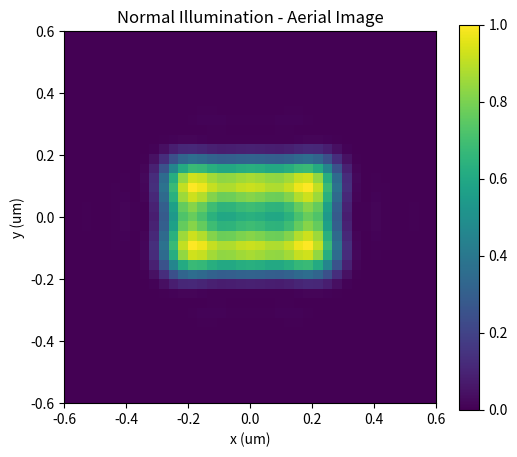
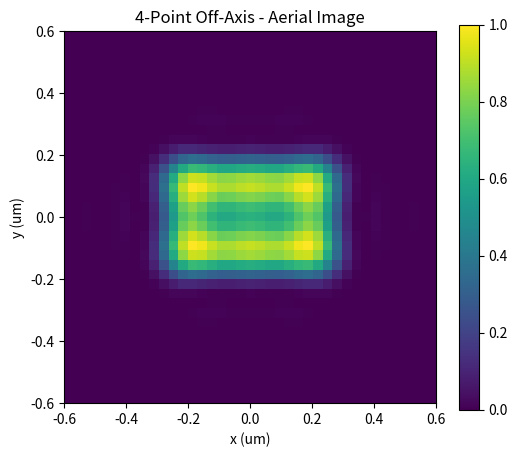
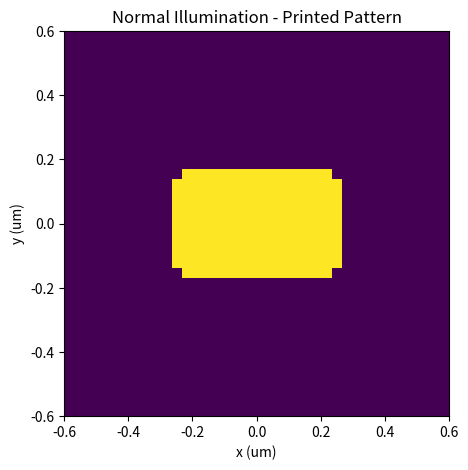
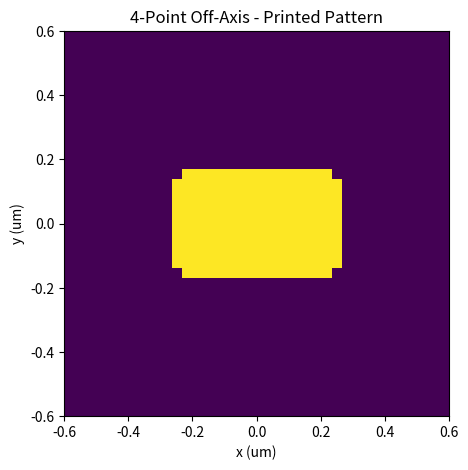
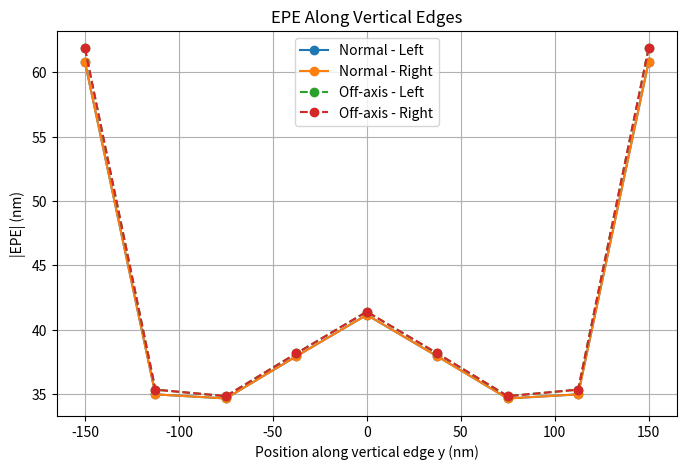
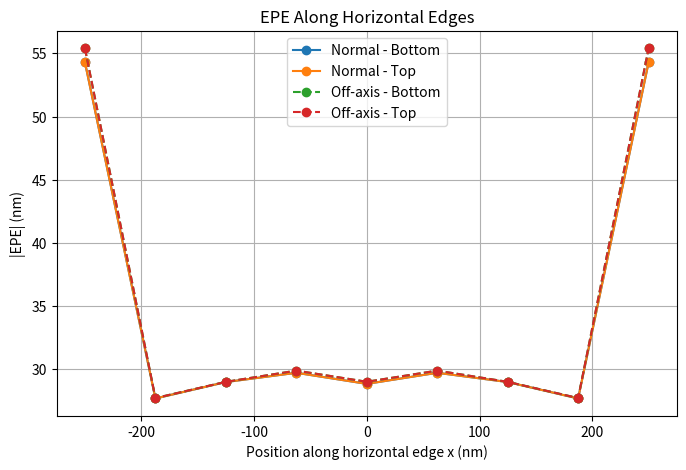

Write the Python code that produced these figures, in order.
import numpy as np
import matplotlib.pyplot as plt


# =========================================================
# 1. Basic parameters
# =========================================================

N = 128
L = 4.0
dx = L / N

x = np.arange(N) * dx - L / 2
y = np.arange(N) * dx - L / 2

X, Y = np.meshgrid(
    x,
    y
)

wavelength = 0.193
NA = 0.85

cutoff = NA / wavelength


# =========================================================
# 2. 2D rectangular mask
# =========================================================

width_x = 0.6
width_y = 0.4

mask = (
    (np.abs(X) <= width_x / 2)
    &
    (np.abs(Y) <= width_y / 2)
).astype(float)


# =========================================================
# 3. 2D frequency grid
# =========================================================

freq = np.fft.fftfreq(
    N,
    d=dx
)

FX, FY = np.meshgrid(
    freq,
    freq
)


# =========================================================
# 4. Shifted 2D pupil
# =========================================================

def make_shifted_pupil_2d(
    FX,
    FY,
    cutoff,
    source_x,
    source_y
):

    return (
        np.sqrt(
            (FX - source_x) ** 2
            +
            (FY - source_y) ** 2
        )
        <= cutoff
    ).astype(float)


# =========================================================
# 5. 2D partial-coherent imaging
# =========================================================

def partial_coherent_image_2d(
    mask,
    source_positions,
    source_weights
):

    spectrum = np.fft.fft2(
        mask
    )

    intensity = np.zeros_like(
        mask,
        dtype=float
    )

    for (source_x, source_y), weight in zip(
        source_positions,
        source_weights
    ):

        pupil = make_shifted_pupil_2d(
            FX,
            FY,
            cutoff,
            source_x,
            source_y
        )

        field = np.fft.ifft2(
            spectrum * pupil
        )

        intensity += (
            weight
            *
            np.abs(field) ** 2
        )

    return intensity


# =========================================================
# 6. Normal illumination
# =========================================================

normal_source_positions = [
    (0.0, 0.0)
]

normal_source_weights = [
    1.0
]

intensity_normal = partial_coherent_image_2d(
    mask,
    normal_source_positions,
    normal_source_weights
)


# =========================================================
# 7. 4-point off-axis illumination
# =========================================================

source_shift = 0.3

offaxis_source_positions = [
    (+source_shift, 0.0),
    (-source_shift, 0.0),
    (0.0, +source_shift),
    (0.0, -source_shift)
]

offaxis_source_weights = np.ones(
    len(offaxis_source_positions)
)

offaxis_source_weights = (
    offaxis_source_weights
    /
    np.sum(offaxis_source_weights)
)

intensity_offaxis = partial_coherent_image_2d(
    mask,
    offaxis_source_positions,
    offaxis_source_weights
)


# =========================================================
# 8. Use SAME normalization reference
# =========================================================

reference_peak = np.max(
    intensity_normal
)

normal_norm = (
    intensity_normal
    /
    reference_peak
)

offaxis_norm = (
    intensity_offaxis
    /
    reference_peak
)


# =========================================================
# 9. Soft resist
# =========================================================

def soft_resist_2d(
    intensity,
    threshold=0.5,
    beta=20.0
):

    return (
        1.0
        /
        (
            1.0
            +
            np.exp(
                -beta
                *
                (
                    intensity
                    -
                    threshold
                )
            )
        )
    )


threshold = 0.5
beta = 20.0

resist_normal = soft_resist_2d(
    normal_norm,
    threshold,
    beta
)

resist_offaxis = soft_resist_2d(
    offaxis_norm,
    threshold,
    beta
)


# =========================================================
# 10. Printed binary pattern
# =========================================================

printed_normal = (
    resist_normal >= 0.5
).astype(float)

printed_offaxis = (
    resist_offaxis >= 0.5
).astype(float)


# =========================================================
# 11. Print some simple metrics
# =========================================================

print()
print("=" * 50)
print("2D Partial-Coherent Lithography")
print("=" * 50)

print(
    "Normal peak intensity =",
    np.max(intensity_normal)
)

print(
    "Off-axis peak / normal peak =",
    np.max(offaxis_norm)
)

print(
    "Normal printed area =",
    np.sum(printed_normal) * dx * dx,
    "um^2"
)

print(
    "Off-axis printed area =",
    np.sum(printed_offaxis) * dx * dx,
    "um^2"
)


# =========================================================
# 12. Plot aerial images
# =========================================================

zoom = 0.6


plt.figure(figsize=(6, 5))

plt.imshow(
    normal_norm,
    extent=[
        x.min(),
        x.max(),
        y.min(),
        y.max()
    ],
    origin="lower",
    vmin=0,
    vmax=1
)

plt.xlim(-zoom, zoom)
plt.ylim(-zoom, zoom)

plt.xlabel("x (um)")
plt.ylabel("y (um)")
plt.title("Normal Illumination - Aerial Image")

plt.colorbar()

plt.show()


plt.figure(figsize=(6, 5))

plt.imshow(
    offaxis_norm,
    extent=[
        x.min(),
        x.max(),
        y.min(),
        y.max()
    ],
    origin="lower",
    vmin=0,
    vmax=1
)

plt.xlim(-zoom, zoom)
plt.ylim(-zoom, zoom)

plt.xlabel("x (um)")
plt.ylabel("y (um)")
plt.title("4-Point Off-Axis - Aerial Image")

plt.colorbar()

plt.show()


# =========================================================
# 13. Plot printed patterns
# =========================================================

plt.figure(figsize=(6, 5))

plt.imshow(
    printed_normal,
    extent=[
        x.min(),
        x.max(),
        y.min(),
        y.max()
    ],
    origin="lower",
    vmin=0,
    vmax=1
)

plt.xlim(-zoom, zoom)
plt.ylim(-zoom, zoom)

plt.xlabel("x (um)")
plt.ylabel("y (um)")
plt.title("Normal Illumination - Printed Pattern")

plt.show()


plt.figure(figsize=(6, 5))

plt.imshow(
    printed_offaxis,
    extent=[
        x.min(),
        x.max(),
        y.min(),
        y.max()
    ],
    origin="lower",
    vmin=0,
    vmax=1
)

plt.xlim(-zoom, zoom)
plt.ylim(-zoom, zoom)

plt.xlabel("x (um)")
plt.ylabel("y (um)")
plt.title("4-Point Off-Axis - Printed Pattern")

plt.show()
# =========================================================
# 14. 1D subpixel edge interpolation
# =========================================================

def interpolate_edge(
    x1,
    x2,
    y1,
    y2,
    threshold
):

    if y2 == y1:
        return 0.5 * (x1 + x2)

    return (
        x1
        +
        (threshold - y1)
        /
        (y2 - y1)
        *
        (x2 - x1)
    )


# =========================================================
# 15. Measure CD from one 1D resist profile
# =========================================================

def measure_cd_1d(
    coordinate,
    resist_profile,
    threshold=0.5
):

    binary = (
        resist_profile >= threshold
    ).astype(float)

    transition = np.diff(
        binary
    )

    left_edges = np.where(
        transition == 1
    )[0]

    right_edges = np.where(
        transition == -1
    )[0]

    center_index = np.argmin(
        np.abs(coordinate)
    )

    left_candidates = left_edges[
        left_edges < center_index
    ]

    right_candidates = right_edges[
        right_edges >= center_index
    ]

    if (
        len(left_candidates) == 0
        or
        len(right_candidates) == 0
    ):
        return np.nan, np.nan, np.nan

    left_index = left_candidates[-1]
    right_index = right_candidates[0]


    left_position = interpolate_edge(
        coordinate[left_index],
        coordinate[left_index + 1],
        resist_profile[left_index],
        resist_profile[left_index + 1],
        threshold
    )


    right_position = interpolate_edge(
        coordinate[right_index],
        coordinate[right_index + 1],
        resist_profile[right_index],
        resist_profile[right_index + 1],
        threshold
    )


    cd = (
        right_position
        -
        left_position
    )

    return cd, left_position, right_position


# =========================================================
# 16. Extract center row and center column
# =========================================================

center_x_index = np.argmin(
    np.abs(x)
)

center_y_index = np.argmin(
    np.abs(y)
)


# y = 0 horizontal profile
normal_profile_x = resist_normal[
    center_y_index,
    :
]

offaxis_profile_x = resist_offaxis[
    center_y_index,
    :
]


# x = 0 vertical profile
normal_profile_y = resist_normal[
    :,
    center_x_index
]

offaxis_profile_y = resist_offaxis[
    :,
    center_x_index
]


# =========================================================
# 17. Measure CDx
# =========================================================

cd_x_normal, _, _ = measure_cd_1d(
    x,
    normal_profile_x
)

cd_x_offaxis, _, _ = measure_cd_1d(
    x,
    offaxis_profile_x
)


# =========================================================
# 18. Measure CDy
# =========================================================

cd_y_normal, _, _ = measure_cd_1d(
    y,
    normal_profile_y
)

cd_y_offaxis, _, _ = measure_cd_1d(
    y,
    offaxis_profile_y
)


# =========================================================
# 19. Print results
# =========================================================

print()
print("=" * 55)
print("2D Center-Line CD Comparison")
print("=" * 55)

print(
    "Target CDx =",
    width_x * 1000,
    "nm"
)

print(
    "Normal CDx =",
    cd_x_normal * 1000,
    "nm"
)

print(
    "Off-axis CDx =",
    cd_x_offaxis * 1000,
    "nm"
)

print()

print(
    "Target CDy =",
    width_y * 1000,
    "nm"
)

print(
    "Normal CDy =",
    cd_y_normal * 1000,
    "nm"
)

print(
    "Off-axis CDy =",
    cd_y_offaxis * 1000,
    "nm"
)
# =========================================================
# 20. Find one threshold crossing near a target edge
# =========================================================

def find_edge_near_target(
    coordinate,
    resist_profile,
    target_position,
    threshold=0.5
):

    binary = (
        resist_profile >= threshold
    ).astype(float)

    transition = np.diff(binary)

    edge_indices = np.where(
        transition != 0
    )[0]

    if len(edge_indices) == 0:
        return np.nan

    edge_positions = []

    for index in edge_indices:

        edge_position = interpolate_edge(
            coordinate[index],
            coordinate[index + 1],
            resist_profile[index],
            resist_profile[index + 1],
            threshold
        )

        edge_positions.append(
            edge_position
        )

    edge_positions = np.array(
        edge_positions
    )

    # Choose printed edge closest to target edge
    nearest_index = np.argmin(
        np.abs(
            edge_positions
            -
            target_position
        )
    )

    return edge_positions[
        nearest_index
    ]


# =========================================================
# 21. Sample positions along target edges
# =========================================================

num_samples = 9

sample_y = np.linspace(
    -0.15,
    0.15,
    num_samples
)

sample_x = np.linspace(
    -0.25,
    0.25,
    num_samples
)


target_left = -width_x / 2
target_right = +width_x / 2

target_bottom = -width_y / 2
target_top = +width_y / 2


# =========================================================
# 22. Measure EPE on vertical edges
# =========================================================

def measure_vertical_epe(
    resist
):

    epe_left = []
    epe_right = []

    for y_value in sample_y:

        row_index = np.argmin(
            np.abs(
                y - y_value
            )
        )

        profile = resist[
            row_index,
            :
        ]

        printed_left = find_edge_near_target(
            x,
            profile,
            target_left
        )

        printed_right = find_edge_near_target(
            x,
            profile,
            target_right
        )


        # Coordinate-based EPE
        epe_left.append(
            printed_left
            -
            target_left
        )

        epe_right.append(
            printed_right
            -
            target_right
        )

    return (
        np.array(epe_left),
        np.array(epe_right)
    )


# =========================================================
# 23. Measure EPE on horizontal edges
# =========================================================

def measure_horizontal_epe(
    resist
):

    epe_bottom = []
    epe_top = []

    for x_value in sample_x:

        column_index = np.argmin(
            np.abs(
                x - x_value
            )
        )

        profile = resist[
            :,
            column_index
        ]

        printed_bottom = find_edge_near_target(
            y,
            profile,
            target_bottom
        )

        printed_top = find_edge_near_target(
            y,
            profile,
            target_top
        )


        epe_bottom.append(
            printed_bottom
            -
            target_bottom
        )

        epe_top.append(
            printed_top
            -
            target_top
        )

    return (
        np.array(epe_bottom),
        np.array(epe_top)
    )


# =========================================================
# 24. Normal illumination EPE
# =========================================================

normal_left, normal_right = (
    measure_vertical_epe(
        resist_normal
    )
)

normal_bottom, normal_top = (
    measure_horizontal_epe(
        resist_normal
    )
)


# =========================================================
# 25. Off-axis illumination EPE
# =========================================================

offaxis_left, offaxis_right = (
    measure_vertical_epe(
        resist_offaxis
    )
)

offaxis_bottom, offaxis_top = (
    measure_horizontal_epe(
        resist_offaxis
    )
)


# =========================================================
# 26. Combine absolute EPE
# =========================================================

normal_all_epe = np.concatenate([
    normal_left,
    normal_right,
    normal_bottom,
    normal_top
])

offaxis_all_epe = np.concatenate([
    offaxis_left,
    offaxis_right,
    offaxis_bottom,
    offaxis_top
])


normal_abs_epe_nm = (
    np.abs(normal_all_epe)
    *
    1000
)

offaxis_abs_epe_nm = (
    np.abs(offaxis_all_epe)
    *
    1000
)


# =========================================================
# 27. Print EPE metrics
# =========================================================

print()
print("=" * 55)
print("2D EPE Comparison")
print("=" * 55)

print(
    "Normal mean |EPE| =",
    np.nanmean(normal_abs_epe_nm),
    "nm"
)

print(
    "Normal max |EPE| =",
    np.nanmax(normal_abs_epe_nm),
    "nm"
)

print()

print(
    "Off-axis mean |EPE| =",
    np.nanmean(offaxis_abs_epe_nm),
    "nm"
)

print(
    "Off-axis max |EPE| =",
    np.nanmax(offaxis_abs_epe_nm),
    "nm"
)
# =========================================================
# 28. Plot EPE along vertical edges
# =========================================================

plt.figure(figsize=(8, 5))

plt.plot(
    sample_y * 1000,
    np.abs(normal_left) * 1000,
    marker="o",
    label="Normal - Left"
)

plt.plot(
    sample_y * 1000,
    np.abs(normal_right) * 1000,
    marker="o",
    label="Normal - Right"
)

plt.plot(
    sample_y * 1000,
    np.abs(offaxis_left) * 1000,
    marker="o",
    linestyle="--",
    label="Off-axis - Left"
)

plt.plot(
    sample_y * 1000,
    np.abs(offaxis_right) * 1000,
    marker="o",
    linestyle="--",
    label="Off-axis - Right"
)

plt.xlabel("Position along vertical edge y (nm)")
plt.ylabel("|EPE| (nm)")

plt.title("EPE Along Vertical Edges")

plt.grid()
plt.legend()

plt.show()


# =========================================================
# 29. Plot EPE along horizontal edges
# =========================================================

plt.figure(figsize=(8, 5))

plt.plot(
    sample_x * 1000,
    np.abs(normal_bottom) * 1000,
    marker="o",
    label="Normal - Bottom"
)

plt.plot(
    sample_x * 1000,
    np.abs(normal_top) * 1000,
    marker="o",
    label="Normal - Top"
)

plt.plot(
    sample_x * 1000,
    np.abs(offaxis_bottom) * 1000,
    marker="o",
    linestyle="--",
    label="Off-axis - Bottom"
)

plt.plot(
    sample_x * 1000,
    np.abs(offaxis_top) * 1000,
    marker="o",
    linestyle="--",
    label="Off-axis - Top"
)

plt.xlabel("Position along horizontal edge x (nm)")
plt.ylabel("|EPE| (nm)")

plt.title("EPE Along Horizontal Edges")

plt.grid()
plt.legend()

plt.show()
